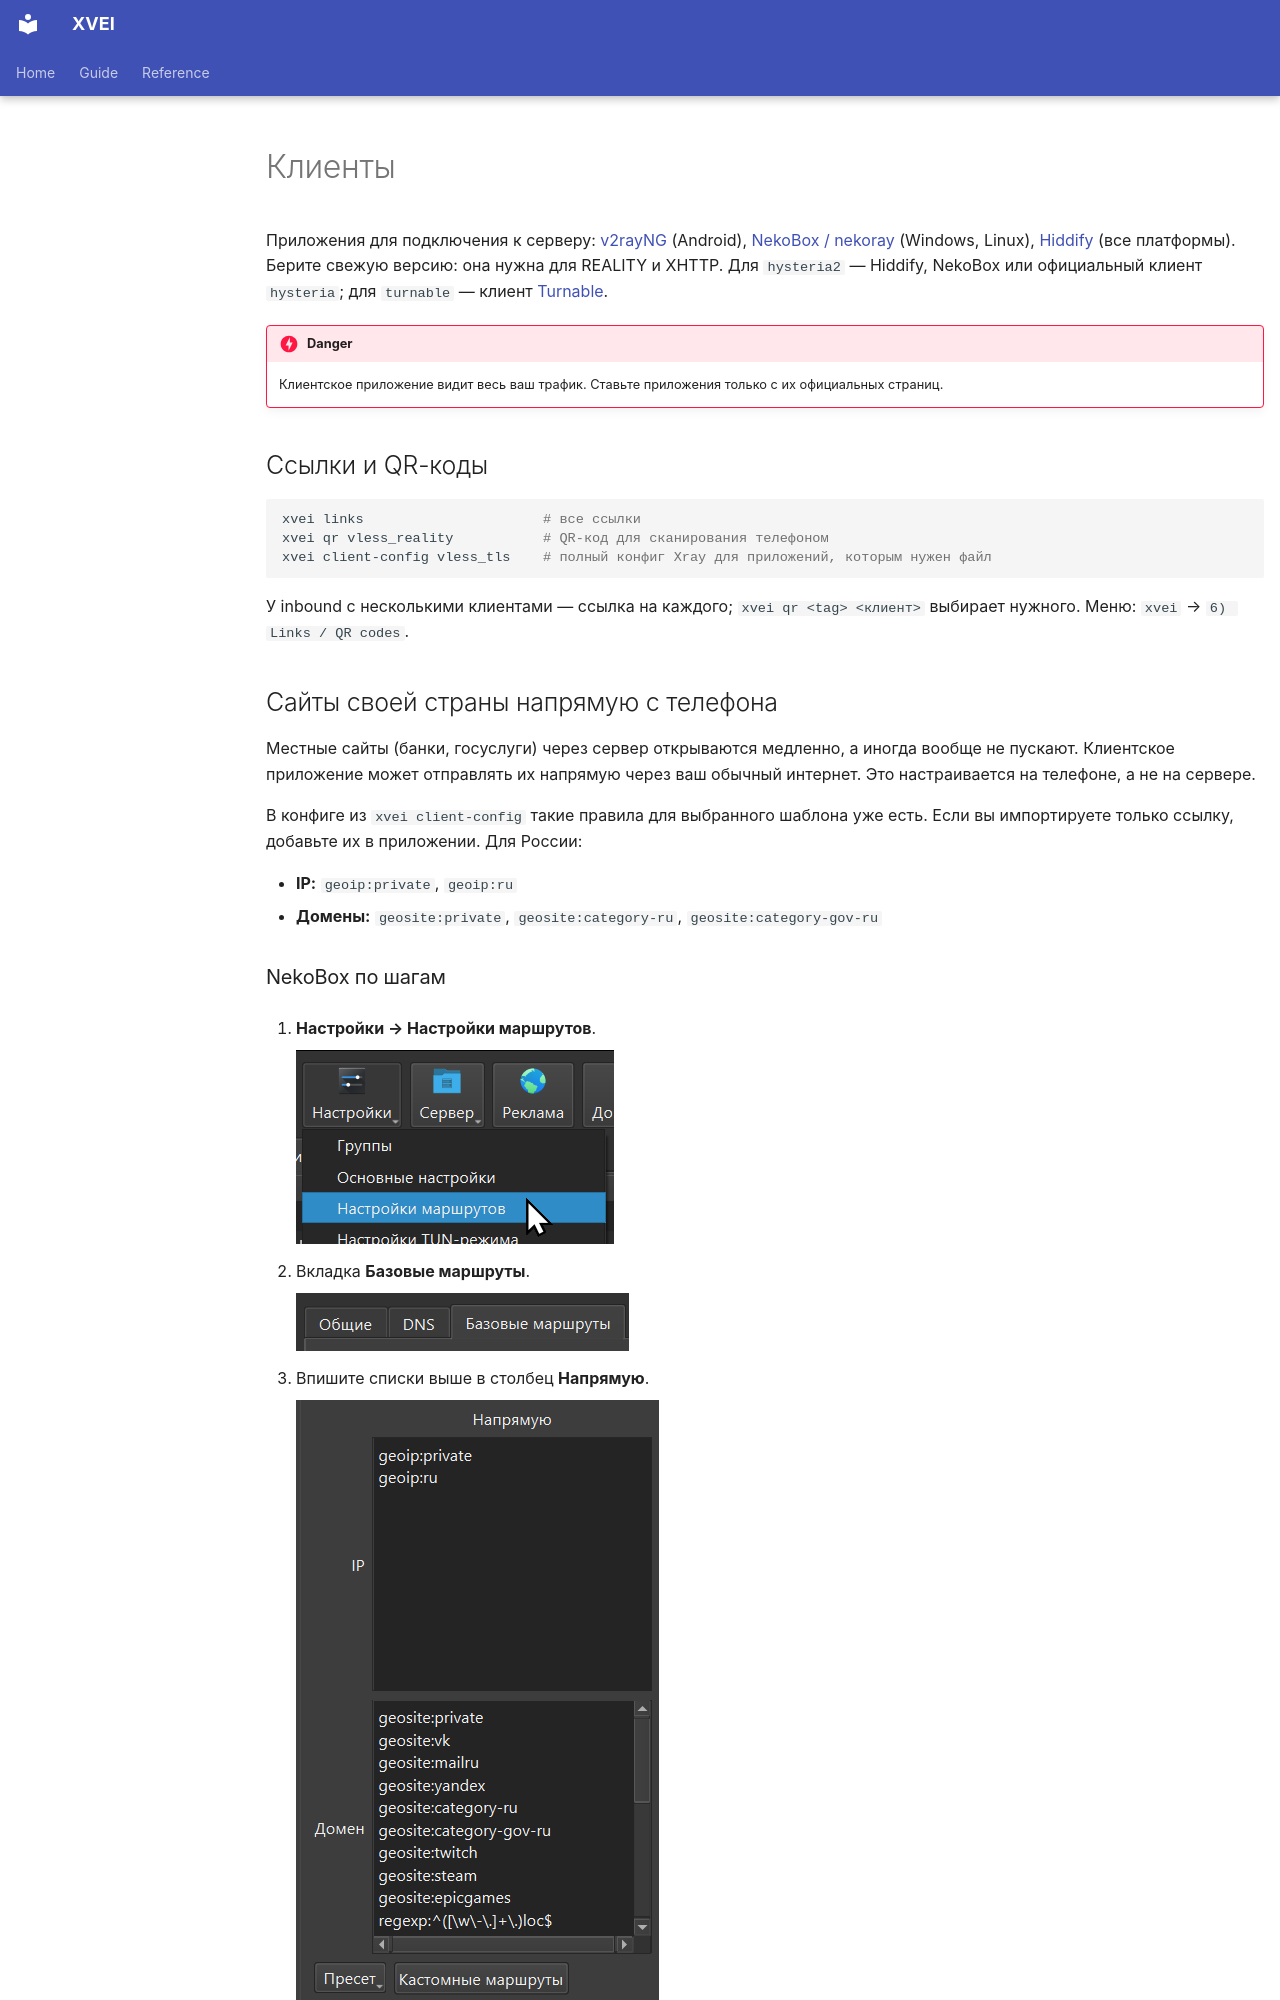

repository: Shark-vil/xray_vless_easy_install_script · page: ru/clients/index.html · generator: mkdocs

# Клиенты

Приложения для подключения к серверу:
[v2rayNG](https://github.com/2dust/v2rayNG/releases/latest) (Android),
[NekoBox / nekoray](https://github.com/MatsuriDayo/nekoray/releases/latest)
(Windows, Linux),
[Hiddify](https://hiddify.com/) (все платформы). Берите свежую версию: она
нужна для REALITY и XHTTP. Для `hysteria2` — Hiddify, NekoBox или
официальный клиент `hysteria`; для `turnable` — клиент
[Turnable](https://github.com/TheAirBlow/Turnable/releases/latest).

!!! danger
    Клиентское приложение видит весь ваш трафик. Ставьте приложения только с
    их официальных страниц.

## Ссылки и QR-коды

```bash
xvei links                      # все ссылки
xvei qr vless_reality           # QR-код для сканирования телефоном
xvei client-config vless_tls    # полный конфиг Xray для приложений, которым нужен файл
```

У inbound с несколькими клиентами — ссылка на каждого;
`xvei qr <tag> <клиент>` выбирает нужного. Меню: `xvei` → `6) Links / QR codes`.

## Сайты своей страны напрямую с телефона

Местные сайты (банки, госуслуги) через сервер открываются медленно, а иногда
вообще не пускают. Клиентское приложение может отправлять их напрямую через
ваш обычный интернет. Это настраивается на телефоне, а не на сервере.

В конфиге из `xvei client-config` такие правила для выбранного шаблона уже
есть. Если вы импортируете только ссылку, добавьте их в приложении. Для России:

- **IP:** `geoip:private`, `geoip:ru`
- **Домены:** `geosite:private`, `geosite:category-ru`, `geosite:category-gov-ru`
